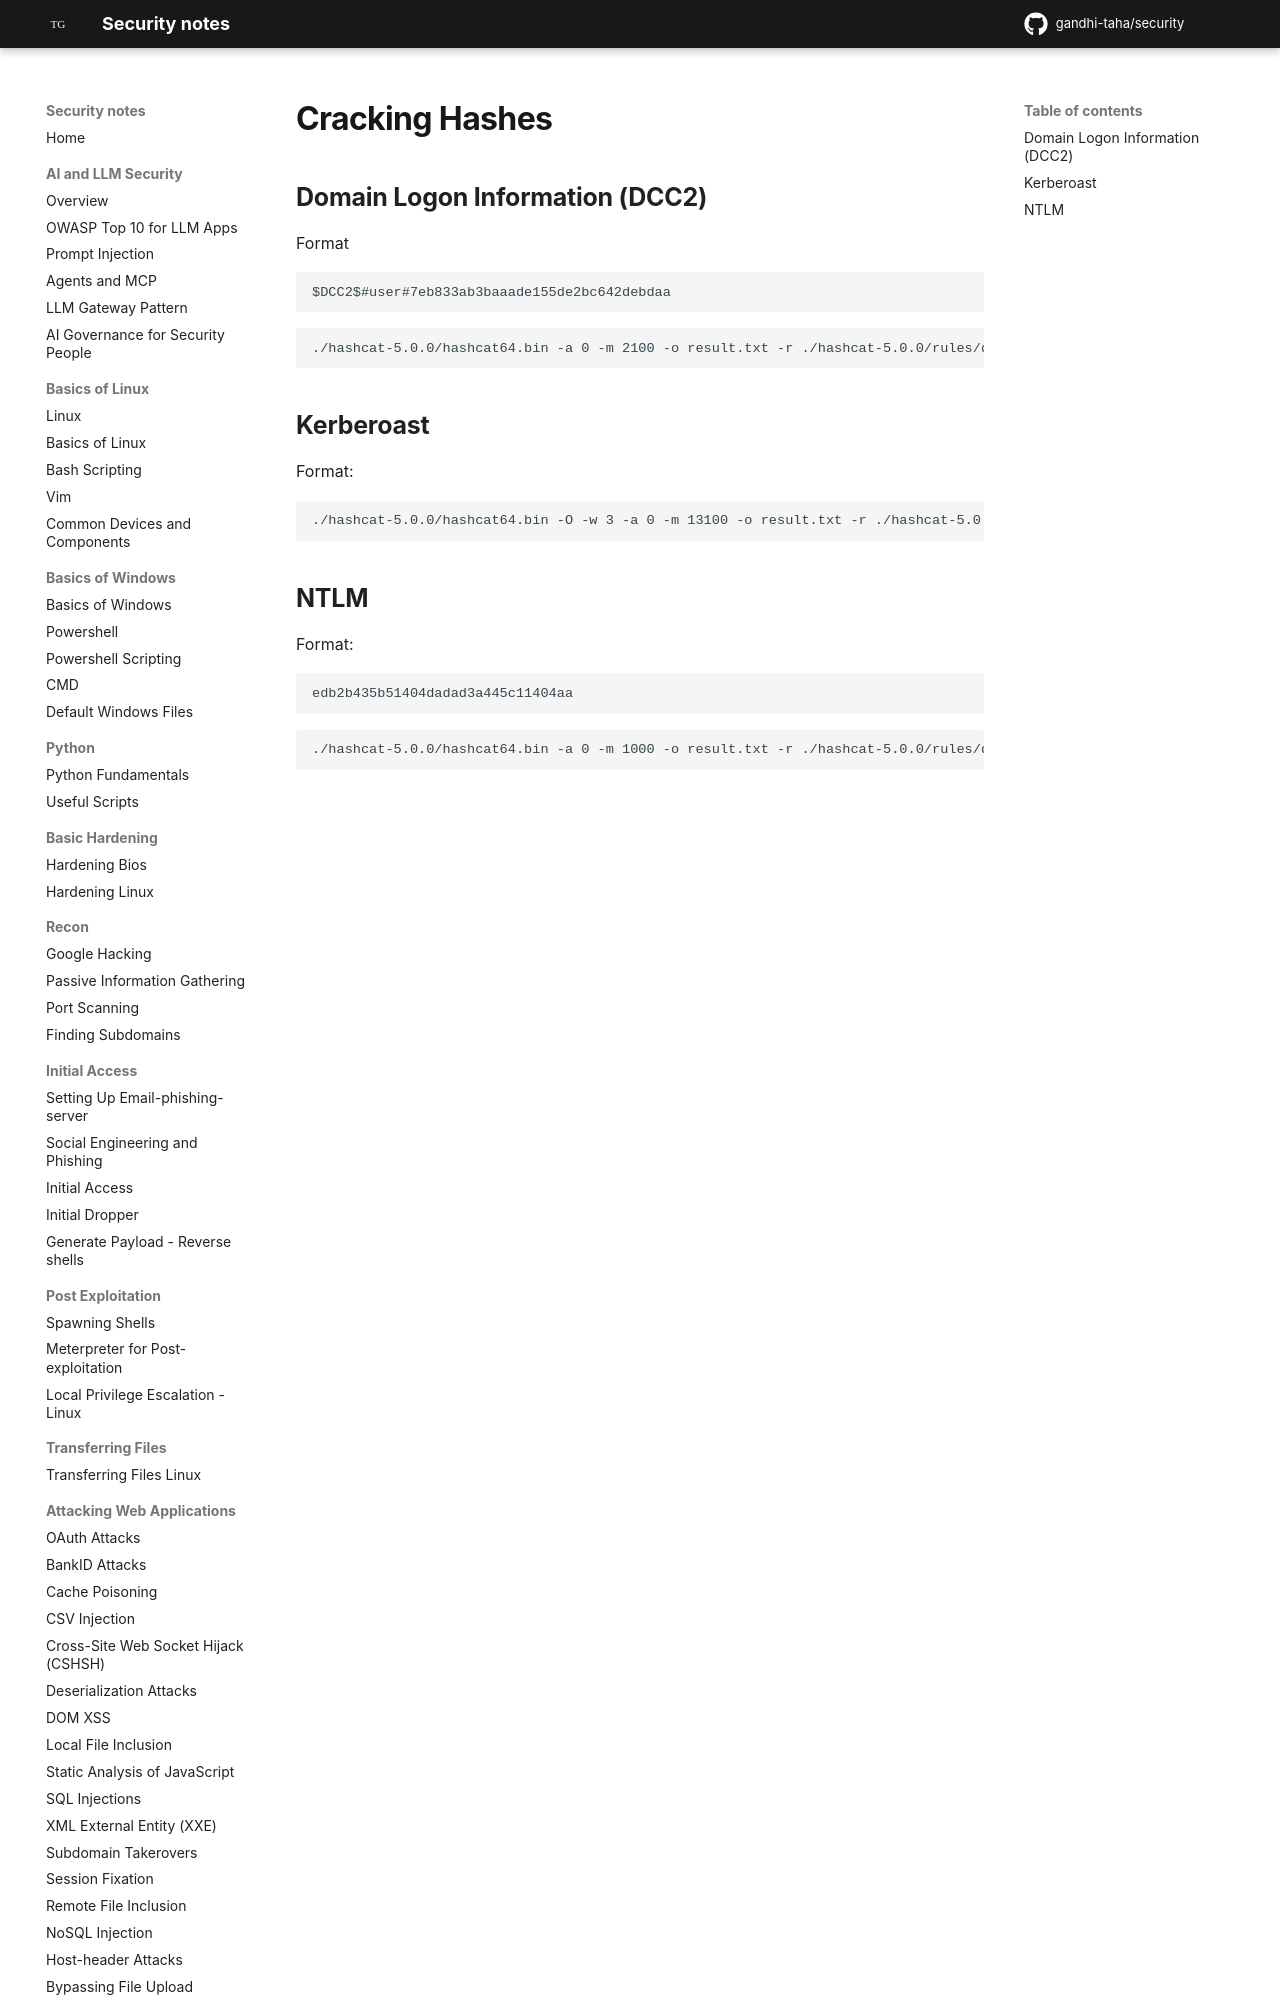

repository: gandhi-taha/security · page: attacking_active_directory_domain/cracking_hashes/cracking_hashes/index.html · generator: mkdocs




## Domain Logon Information (DCC2)


Format

```
$DCC2$#user#7eb833ab3baaade155de2bc642debdaa 
```

```
./hashcat-5.0.0/hashcat64.bin -a 0 -m 2100 -o result.txt -r ./hashcat-5.0.0/rules/dive.rule ./hashes.txt /usr/share/wordlists/rockyou.txt
```
